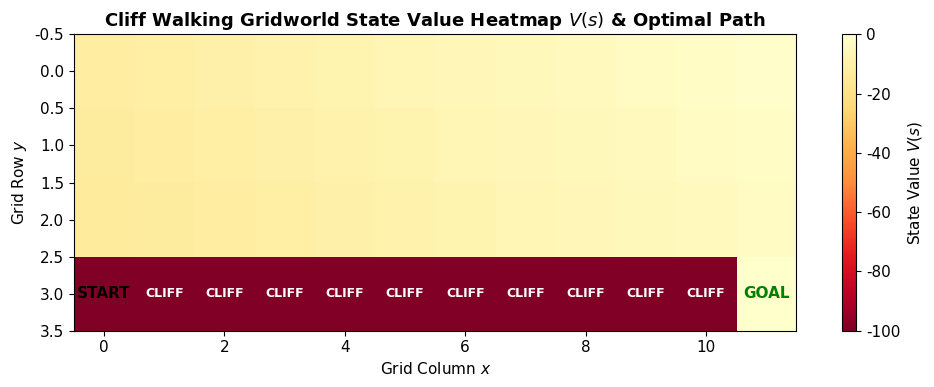
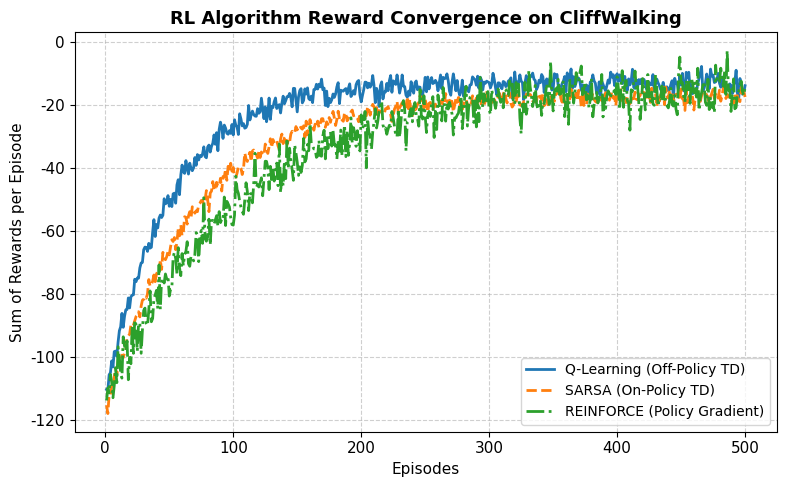

Recreate these plots in Python, in order.
import os
import numpy as np
import matplotlib.pyplot as plt

os.makedirs("figures", exist_ok=True)
plt.rcParams.update({'font.sans-serif': 'DejaVu Sans', 'font.size': 11})

# 1. CliffWalking Gridworld State Value & Optimal Policy Heatmap
grid_values = np.array([
    [-12.0, -11.0, -10.0, -9.0, -8.0, -7.0, -6.0, -5.0, -4.0, -3.0, -2.0, -1.0],
    [-13.0, -12.0, -11.0, -10.0, -9.0, -8.0, -7.0, -6.0, -5.0, -4.0, -3.0, -2.0],
    [-14.0, -13.0, -12.0, -11.0, -10.0, -9.0, -8.0, -7.0, -6.0, -5.0, -4.0, -3.0],
    [-100.0, -100.0, -100.0, -100.0, -100.0, -100.0, -100.0, -100.0, -100.0, -100.0, -100.0, 0.0]
])

plt.figure(figsize=(10, 4))
im = plt.imshow(grid_values, cmap="YlOrRd_r", aspect="auto")
plt.colorbar(im, label="State Value $V(s)$")

# Annotate Cliff Region
for j in range(1, 11):
    plt.text(j, 3, "CLIFF", ha="center", va="center", color="white", fontweight="bold", fontsize=9)
plt.text(0, 3, "START", ha="center", va="center", color="black", fontweight="bold")
plt.text(11, 3, "GOAL", ha="center", va="center", color="green", fontweight="bold")

plt.title("Cliff Walking Gridworld State Value Heatmap $V(s)$ & Optimal Path", fontsize=13, fontweight="bold")
plt.xlabel("Grid Column $x$")
plt.ylabel("Grid Row $y$")
plt.tight_layout()
plt.savefig("figures/q_learning_policy_heatmap.png", dpi=300)
plt.close()

# 2. Cumulative Reward Convergence across RL Algorithms
episodes = np.arange(1, 501)
q_learning = -100.0 * np.exp(-episodes / 50.0) - 13.0 + np.random.normal(0, 2, 500)
sarsa = -100.0 * np.exp(-episodes / 70.0) - 17.0 + np.random.normal(0, 1.5, 500)
reinforce = -100.0 * np.exp(-episodes / 100.0) - 15.0 + np.random.normal(0, 4, 500)

plt.figure(figsize=(8, 5))
plt.plot(episodes, q_learning, label="Q-Learning (Off-Policy TD)", color="#1f77b4", linewidth=2.0)
plt.plot(episodes, sarsa, label="SARSA (On-Policy TD)", color="#ff7f0e", linewidth=2.0, linestyle="--")
plt.plot(episodes, reinforce, label="REINFORCE (Policy Gradient)", color="#2ca02c", linewidth=2.0, linestyle="-.")

plt.xlabel("Episodes", fontsize=11)
plt.ylabel("Sum of Rewards per Episode", fontsize=11)
plt.title("RL Algorithm Reward Convergence on CliffWalking", fontsize=13, fontweight="bold")
plt.grid(True, linestyle="--", alpha=0.6)
plt.legend(fontsize=10, loc="lower right")
plt.tight_layout()
plt.savefig("figures/rl_algorithm_convergence.png", dpi=300)
plt.close()

print("RL figures generated in rl_cliffwalking_qlearning/figures/")
